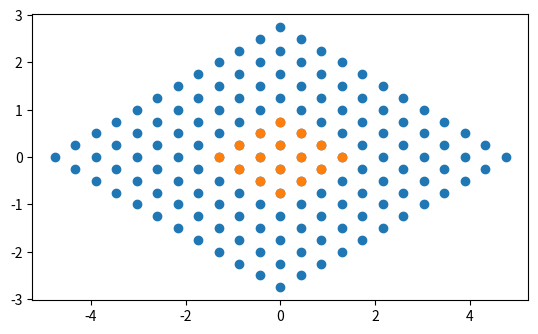

The matplotlib source for this figure:
#!/usr/bin/env python3

# Script to generate file points.dat with test coordinates for
# test_delaunay_c.x and test_delaunay_f.x
#
# Felipe H. da Jornada (2019)

import numpy as np


def gen_grid(ndims, grid, bvec=None, plot=False, save=True, periodic=True):
    n1, n2, n3 = grid

    if bvec is None:
        bvec = np.eye(3)
    bvec = bvec[:ndims, :ndims]

    # Define point in "crystal" coordinates.
    # We will only convert to cartesian at the very end.
    pts_orig = (np.mgrid[:n1,:n2,:n3].reshape((3,-1))).T / np.array([n1,n2,n3])[None,:]
    pts_orig = pts_orig[:,:ndims]
    pts_orig = np.ascontiguousarray(pts_orig)
    npts_orig = pts_orig.shape[0]

    # Note: n_ghost=1 means only the original set of points
    n_ghost = 1
    if periodic:
        n_ghost = 3**ndims

    npts = npts_orig * n_ghost
    pts = np.empty((npts, ndims))

    ghost_G = np.zeros((ndims,), dtype=int)
    for ighost in range(n_ghost):
      offset = npts_orig*ighost
      # FHJ: the outermost mod()`s map (0, 1, 2) to (0, 1, -1)
      ghost_G[0] = (((ighost%3) + 1) % 3) - 1
      if ndims > 1:
        ghost_G[1] = ((((ighost//3) % 3) + 1) % 3) - 1
      if ndims > 2:
        ghost_G[2] = ((((ighost//9) % 3) + 1) % 3) - 1

      pts[offset:offset+npts_orig,:] = pts_orig + ghost_G[None,:]

    pts = np.dot(pts, bvec)
    pts_orig = np.dot(pts_orig, bvec)

    center = np.mean(pts_orig, axis=0)
    pts -= center[None,:]
    pts_orig -= center[None,:]

    if plot:
        import matplotlib.pyplot as plt
        plt.scatter(pts[:,0], pts[:,1])
        plt.scatter(pts_orig[:,0], pts_orig[:,1])
        plt.gca().set_aspect('equal')
        plt.show()

    np.savetxt('points.dat', pts, comments='', fmt='%.9f '*ndims,
               header='{} {} {}'.format(ndims, npts, npts_orig))


def gen_grid_2d(plot=False):
    args = dict(
        plot = plot,
        periodic = True,
        ndims = 2,
        grid = (4, 4, 1),
        bvec = np.array([
            [np.sqrt(3)/2, -1/2, 0],
            [np.sqrt(3)/2, 1/2, 0],
            [0, 0, 1]
            ], dtype = np.float64) * 2.
        #bvec = np.array([
        #    [1, 0, 0],
        #    [1/2, np.sqrt(3)/2, 0],
        #    [0, 0, 1],
        #    ], dtype = np.float64) * 2.
        )
    gen_grid(**args)


def gen_grid_3d(plot=False):

    # Simple cubic
    bvec = None
    # bcc
    a0 = np.array([1/2, 1/2, 1/2]) #cener
    a1 = np.array([1, 0, 0])
    a2 = np.array([0, 1, 0])
    a3 = np.array([0, 0, 1])
    bvec = np.row_stack((a1-a0, a2-a0, a3-a0))
    args = dict(
        plot = plot,
        periodic = True,
        ndims = 3,
        grid = (3, 3, 3),
        bvec = bvec,
        )
    gen_grid(**args)


if __name__ == '__main__':
    plot = False
    plot = True
    gen_grid_2d(plot)
    #gen_grid_3d(plot)
